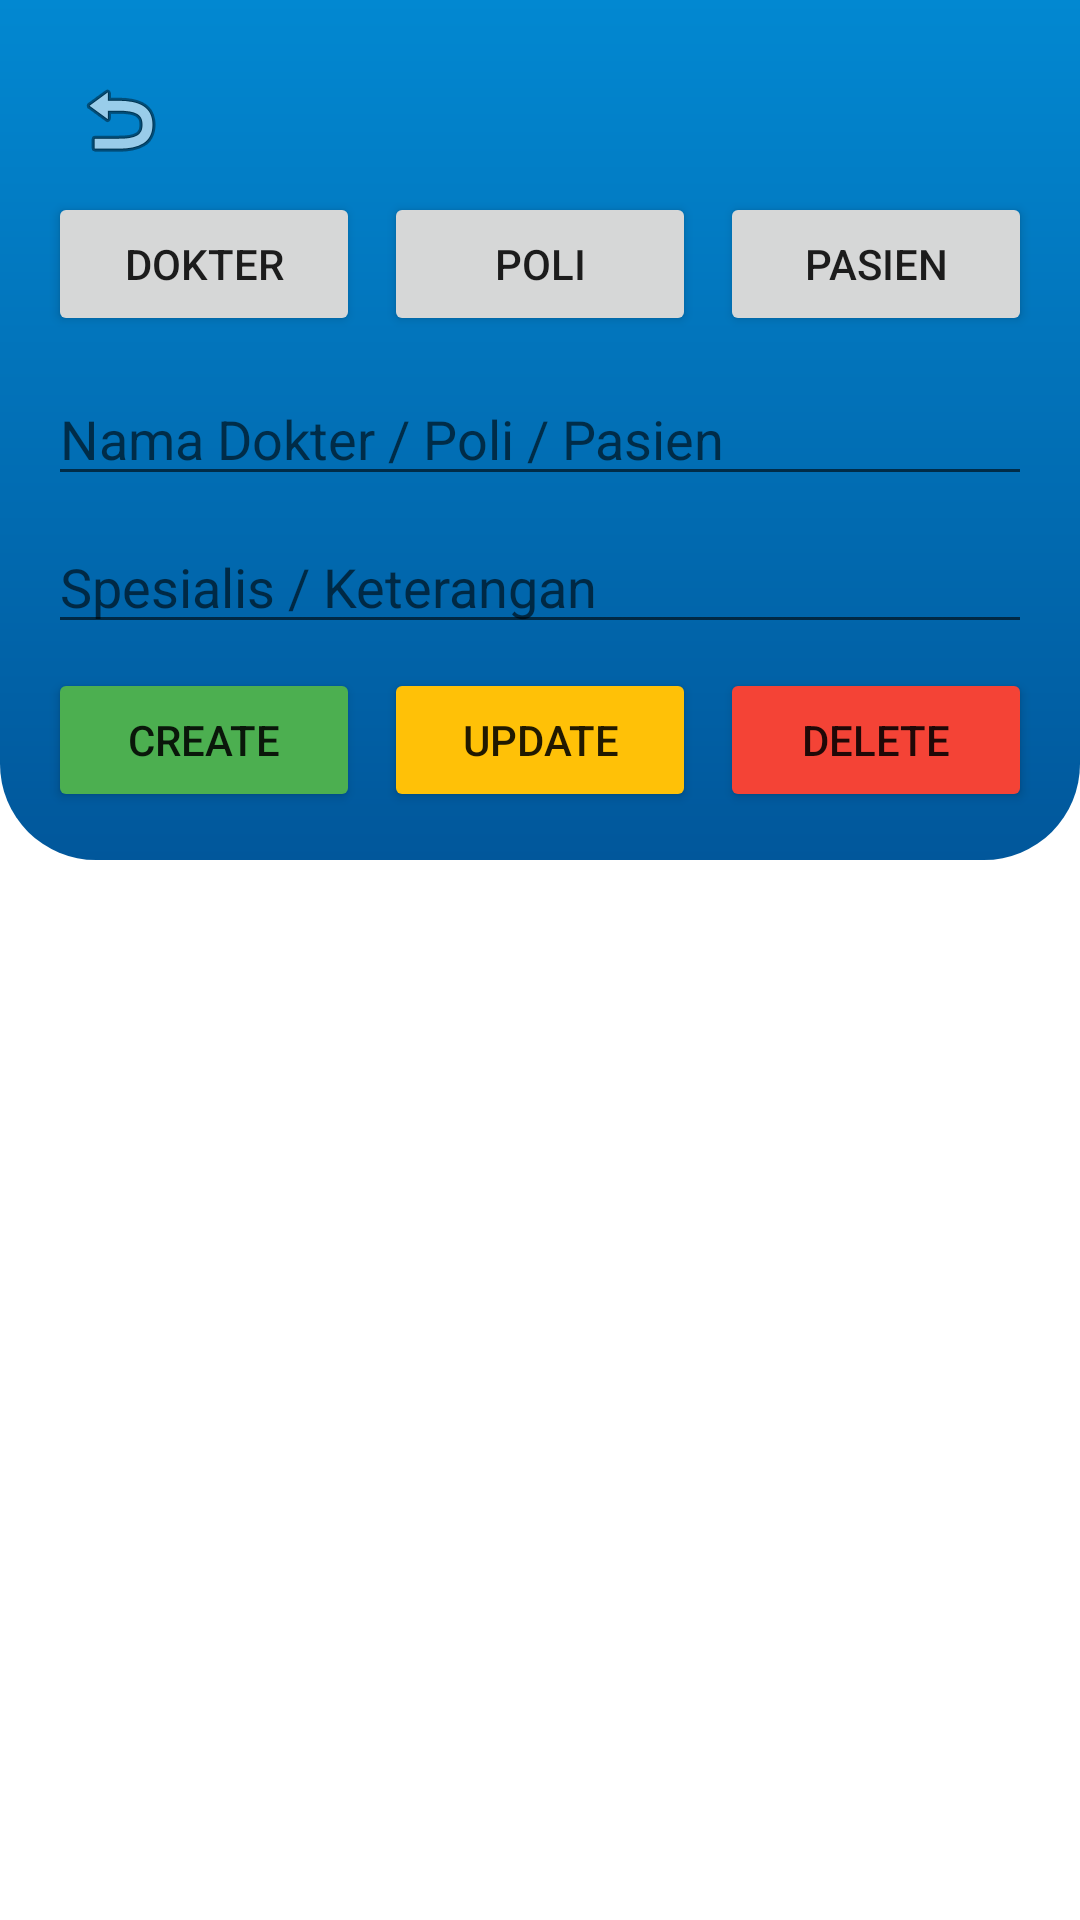

The Android layout XML behind this screen, and the referenced resources:
<!-- AndroidManifest.xml: application theme Theme.Hospitalapps -->
<!-- res/layout/activity_show.xml -->
<LinearLayout xmlns:android="http://schemas.android.com/apk/res/android"
    android:orientation="vertical"
    android:layout_width="match_parent"
    android:layout_height="match_parent">

    
    <LinearLayout
        android:id="@+id/headerContainer"
        android:layout_width="match_parent"
        android:layout_height="wrap_content"
        android:padding="16dp"
        android:background="@drawable/bg_header_gradient"
        android:orientation="vertical">

        <ImageButton
            android:id="@+id/btn_kembali_admin"
            android:layout_width="wrap_content"
            android:layout_height="wrap_content"
            android:src="@android:drawable/ic_menu_revert"
            android:background="@android:color/transparent"
            android:layout_margin="8dp"/>

        
        <LinearLayout
            android:layout_width="match_parent"
            android:layout_height="wrap_content"
            android:orientation="horizontal"
            android:gravity="center"
            android:layout_marginBottom="12dp">

            <Button
                android:id="@+id/btnDokter"
                android:layout_width="0dp"
                android:layout_weight="1"
                android:layout_height="wrap_content"
                android:text="Dokter"/>

            <Button
                android:id="@+id/btnPoli"
                android:layout_width="0dp"
                android:layout_weight="1"
                android:layout_height="wrap_content"
                android:text="Poli"
                android:layout_marginHorizontal="8dp"/>

            <Button
                android:id="@+id/btnPasien"
                android:layout_width="0dp"
                android:layout_weight="1"
                android:layout_height="wrap_content"
                android:text="Pasien"/>
        </LinearLayout>

        <EditText
            android:id="@+id/editName"
            android:layout_width="match_parent"
            android:layout_height="wrap_content"
            android:hint="Nama Dokter / Poli / Pasien"/>

        <EditText
            android:id="@+id/editSpecialty"
            android:layout_width="match_parent"
            android:layout_height="wrap_content"
            android:hint="Spesialis / Keterangan"
            android:layout_marginTop="8dp"/>

        <LinearLayout
            android:layout_width="match_parent"
            android:layout_height="wrap_content"
            android:orientation="horizontal"
            android:layout_marginTop="8dp">

            <Button
                android:id="@+id/btnCreate"
                android:layout_width="0dp"
                android:layout_weight="1"
                android:layout_height="wrap_content"
                android:text="Create"
                android:backgroundTint="#4CAF50"/>

            <Button
                android:id="@+id/btnUpdate"
                android:layout_width="0dp"
                android:layout_weight="1"
                android:layout_height="wrap_content"
                android:text="Update"
                android:layout_marginStart="8dp"
                android:backgroundTint="#FFC107"/>

            <Button
                android:id="@+id/btnDelete"
                android:layout_width="0dp"
                android:layout_weight="1"
                android:layout_height="wrap_content"
                android:text="Delete"
                android:layout_marginStart="8dp"
                android:backgroundTint="#F44336"/>
        </LinearLayout>

    </LinearLayout>

    
    <androidx.recyclerview.widget.RecyclerView
        android:id="@+id/recyclerView"
        android:layout_width="match_parent"
        android:layout_height="0dp"
        android:layout_marginTop="12dp"
        android:layout_weight="1"/>

</LinearLayout>
<!-- resources referenced by this layout -->
<resources>
  <!-- drawable bg_header_gradient (drawable) -->
  <?xml version="1.0" encoding="utf-8"?>
  <shape xmlns:android="http://schemas.android.com/apk/res/android">
      <gradient
          android:startColor="#0288D1"
          android:endColor="#01579B"
          android:angle="270" /> <corners
      android:bottomLeftRadius="32dp"
      android:bottomRightRadius="32dp" />
  </shape>
  <style name="Theme.Hospitalapps" parent="Theme.MaterialComponents.DayNight.NoActionBar">
          
  
          <item name="colorPrimary">#B3E5FC</item>
  
  
          <item name="colorPrimaryVariant">@color/teal_700</item>
          <item name="colorOnPrimary">@color/white</item>
  
          
          <item name="colorSecondary">@color/black</item>
          <item name="colorOnSecondary">@color/white</item>
  
          
          <item name="android:statusBarColor" tools:targetApi="l">@color/teal_700</item>
      </style>
  <color name="teal_700">#018786</color>
  <color name="white">#FFFFFF</color>
  <color name="black">#000000</color>
</resources>
